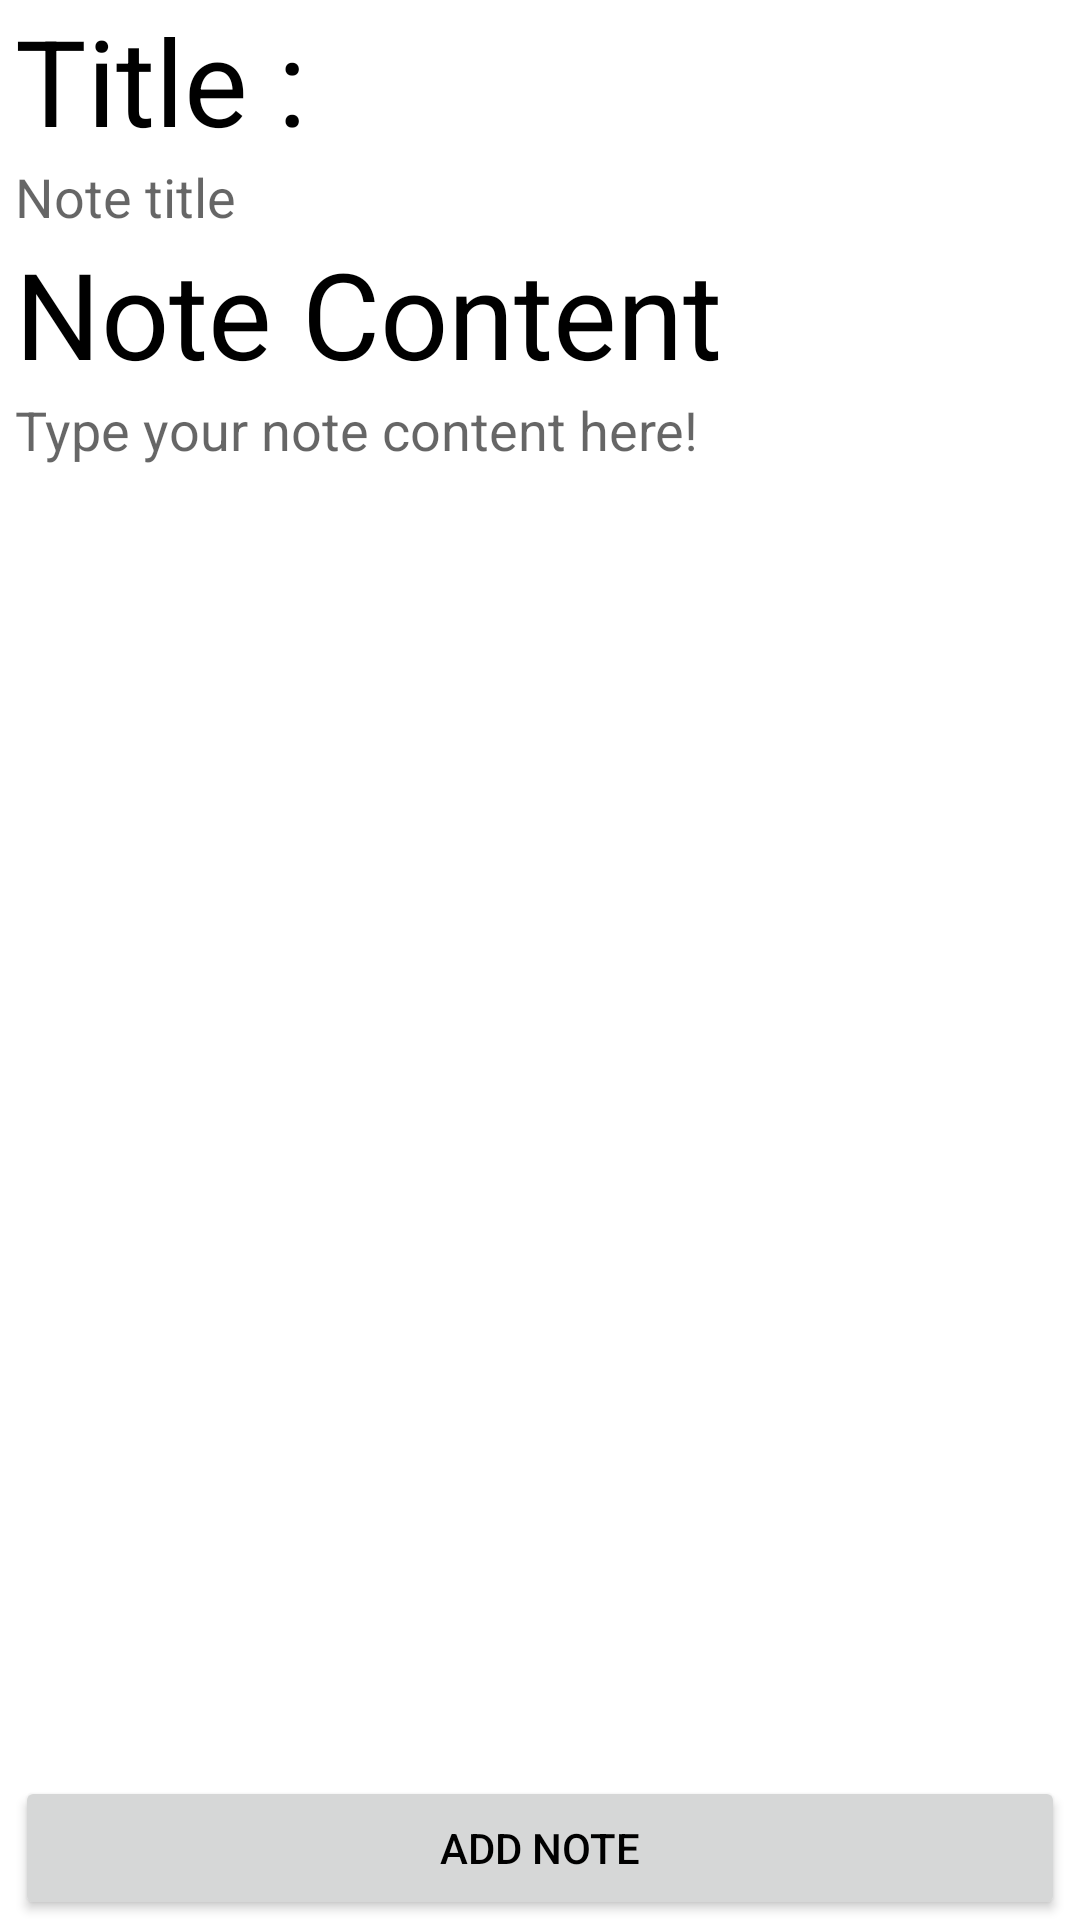

This screen was rendered from an Android layout file. Write that file and the resources it references.
<!-- AndroidManifest.xml: application theme Theme.NoteTaker -->
<!-- res/layout/activity_add_note.xml -->
<?xml version="1.0" encoding="utf-8"?>
<RelativeLayout
    xmlns:android="http://schemas.android.com/apk/res/android"
    xmlns:tools="http://schemas.android.com/tools"
    android:layout_width="match_parent"
    android:layout_height="match_parent"
    tools:context=".AddNoteActivity"
    android:orientation="vertical">

    <TextView
        android:id="@+id/titleText"
        android:layout_width="match_parent"
        android:layout_height="wrap_content"
        android:layout_alignParentTop="true"
        android:text="Title :"
        android:textSize="40sp"
        android:layout_marginHorizontal="5dp"/>

    <EditText
        android:id="@+id/titleEditText"
        android:layout_width="match_parent"
        android:layout_height="wrap_content"
        android:layout_below="@+id/titleText"
        android:hint="Note title"
        android:background="@null"
        android:layout_marginHorizontal="5dp"/>

    <TextView
        android:id="@+id/contentText"
        android:layout_width="match_parent"
        android:layout_height="wrap_content"
        android:layout_below="@+id/titleEditText"
        android:text="Note Content"
        android:textSize="40sp"
        android:layout_marginHorizontal="5dp"/>

    <EditText
        android:id="@+id/contentEditText"
        android:layout_width="match_parent"
        android:layout_height="match_parent"
        android:layout_below="@+id/contentText"
        android:hint="Type your note content here!"
        android:gravity="top"
        android:background="@null"
        android:layout_marginHorizontal="5dp"/>

    <Button
        android:layout_width="match_parent"
        android:layout_height="wrap_content"
        android:layout_alignParentBottom="true"
        android:layout_gravity="bottom"
        android:text="Add note"
        android:layout_marginHorizontal="5dp"/>
</RelativeLayout>
<!-- resources referenced by this layout -->
<resources>
  <style name="Theme.NoteTaker" parent="Theme.MaterialComponents.DayNight.DarkActionBar">
          
          <item name="colorPrimary">@color/purple_500</item>
          <item name="colorPrimaryVariant">@color/purple_700</item>
          <item name="colorOnPrimary">@color/white</item>
          
          <item name="colorSecondary">@color/teal_200</item>
          <item name="colorSecondaryVariant">@color/teal_700</item>
          <item name="colorOnSecondary">@color/black</item>
          
          <item name="android:statusBarColor" tools:targetApi="l">?attr/colorPrimaryVariant</item>
          
          <item name="android:textColor">@color/black</item>
      </style>
  <color name="purple_500">#FF6200EE</color>
  <color name="purple_700">#FF3700B3</color>
  <color name="white">#FFFFFFFF</color>
  <color name="teal_200">#FF03DAC5</color>
  <color name="teal_700">#FF018786</color>
  <color name="black">#FF000000</color>
</resources>
